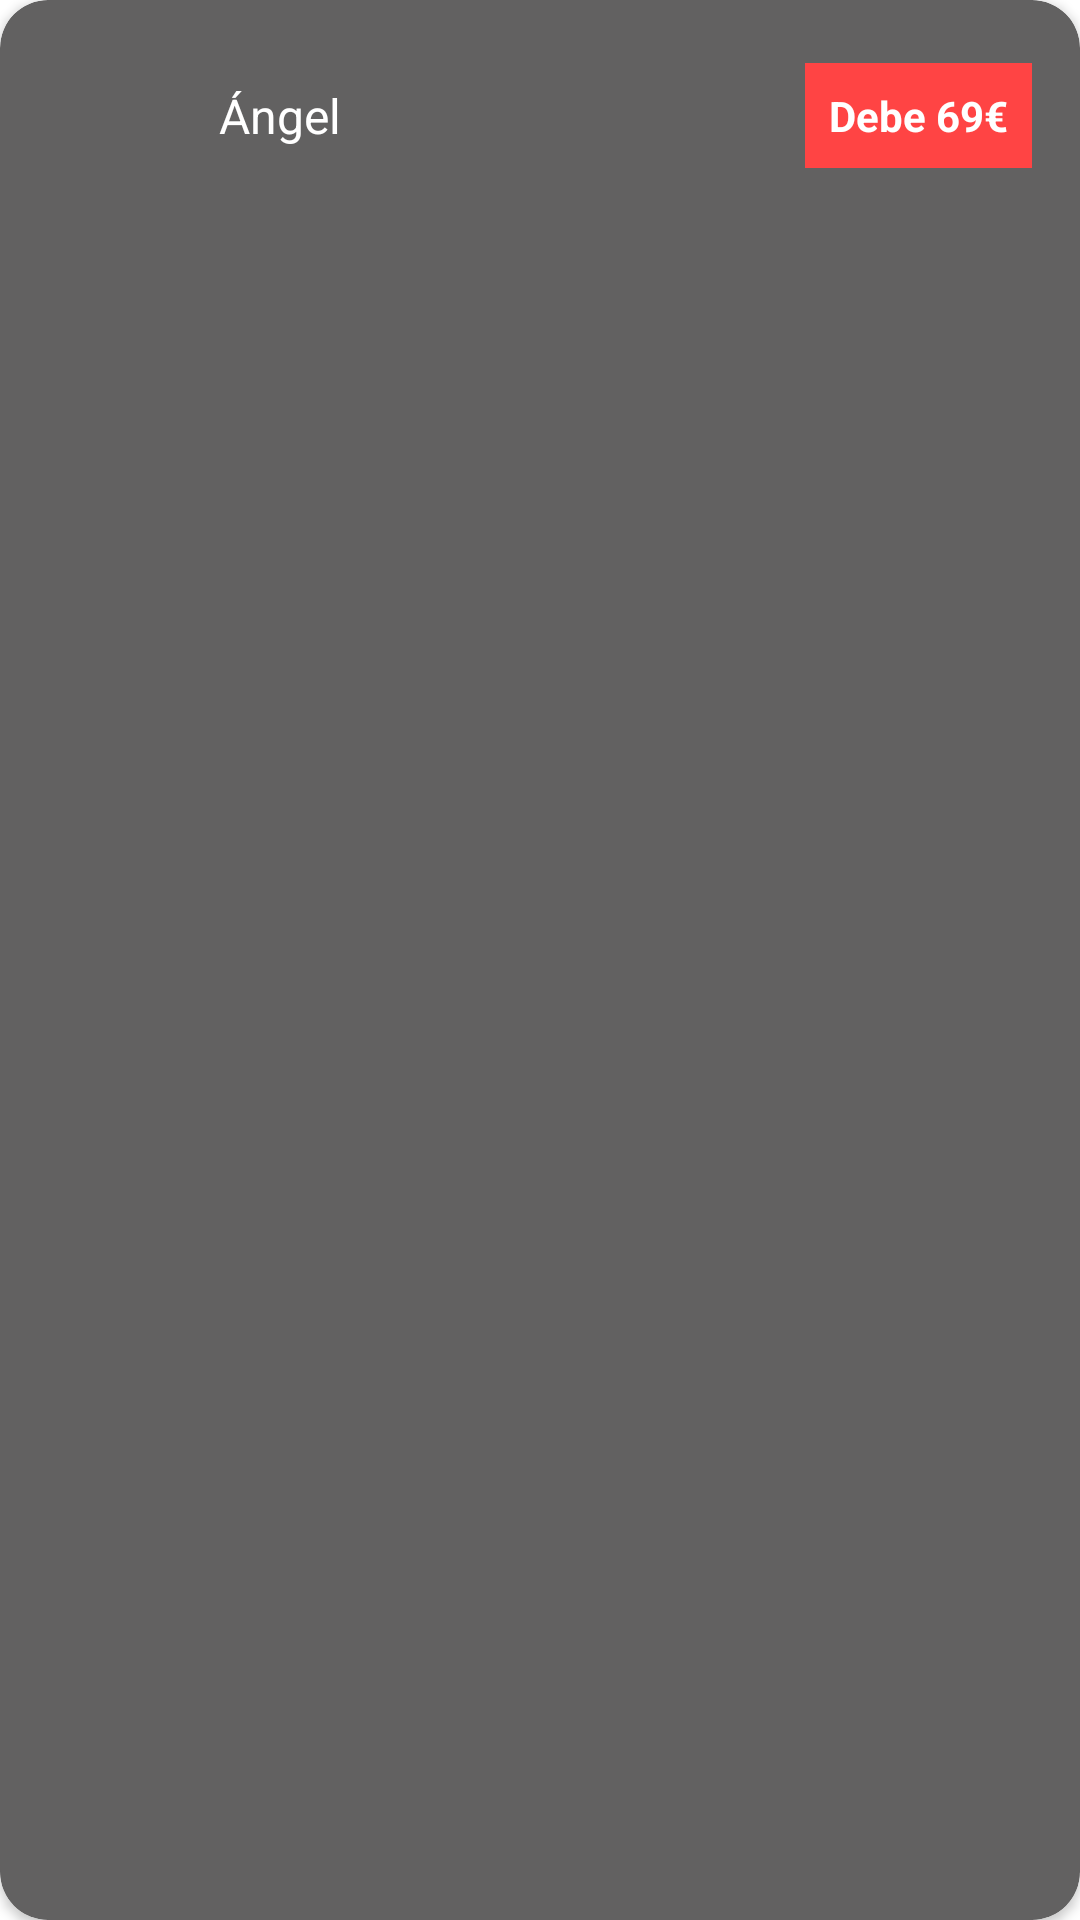

Write the Android layout XML for this screen, with the resource values it uses.
<!-- AndroidManifest.xml: application theme Base.Theme.ProyectoKotlinense -->
<!-- res/layout/tarjeta.xml -->
<?xml version="1.0" encoding="utf-8"?>
<androidx.cardview.widget.CardView
    xmlns:android="http://schemas.android.com/apk/res/android"
    xmlns:app="http://schemas.android.com/apk/res-auto"
    android:layout_width="350dp"
    android:layout_height="wrap_content"
    android:layout_marginBottom="20dp"
    app:cardBackgroundColor="#626161"
    app:cardCornerRadius="16dp">

    <androidx.constraintlayout.widget.ConstraintLayout
        android:layout_width="match_parent"
        android:layout_height="wrap_content"
        android:padding="16dp">

        <ImageView
            android:id="@+id/card_image"
            android:layout_width="49dp"
            android:layout_height="45dp"
            android:contentDescription="Imagen pequeña"
            android:src="@drawable/iconopersona"
            app:layout_constraintBottom_toBottomOf="parent"
            app:layout_constraintStart_toStartOf="parent"
            app:layout_constraintTop_toTopOf="parent" />

        <TextView
            android:id="@+id/card_text"
            android:layout_width="0dp"
            android:layout_height="wrap_content"
            android:layout_marginStart="8dp"
            android:text="Ángel"
            android:textColor="#FFFFFF"
            android:textSize="16sp"
            app:layout_constraintBottom_toBottomOf="parent"
            app:layout_constraintEnd_toStartOf="@id/debtLabel"
            app:layout_constraintStart_toEndOf="@id/card_image"
            app:layout_constraintTop_toTopOf="parent" />

        <TextView
            android:id="@+id/debtLabel"
            android:layout_width="wrap_content"
            android:layout_height="wrap_content"
            android:background="@android:color/holo_red_light"
            android:padding="8dp"
            android:text="Debe 69€"
            android:textColor="@android:color/white"
            android:textStyle="bold"
            app:layout_constraintBottom_toBottomOf="parent"
            app:layout_constraintEnd_toEndOf="parent"
            app:layout_constraintTop_toTopOf="parent" />
    </androidx.constraintlayout.widget.ConstraintLayout>
</androidx.cardview.widget.CardView>
<!-- resources referenced by this layout -->
<resources>
  <style name="Base.Theme.ProyectoKotlinense" parent="Theme.Material3.DayNight.NoActionBar">
          
          <item name="android:windowBackground">@android:color/white</item>
          
          <item name="android:statusBarColor">@color/black</item>
      </style>
  <color name="black">#FF000000</color>
</resources>
